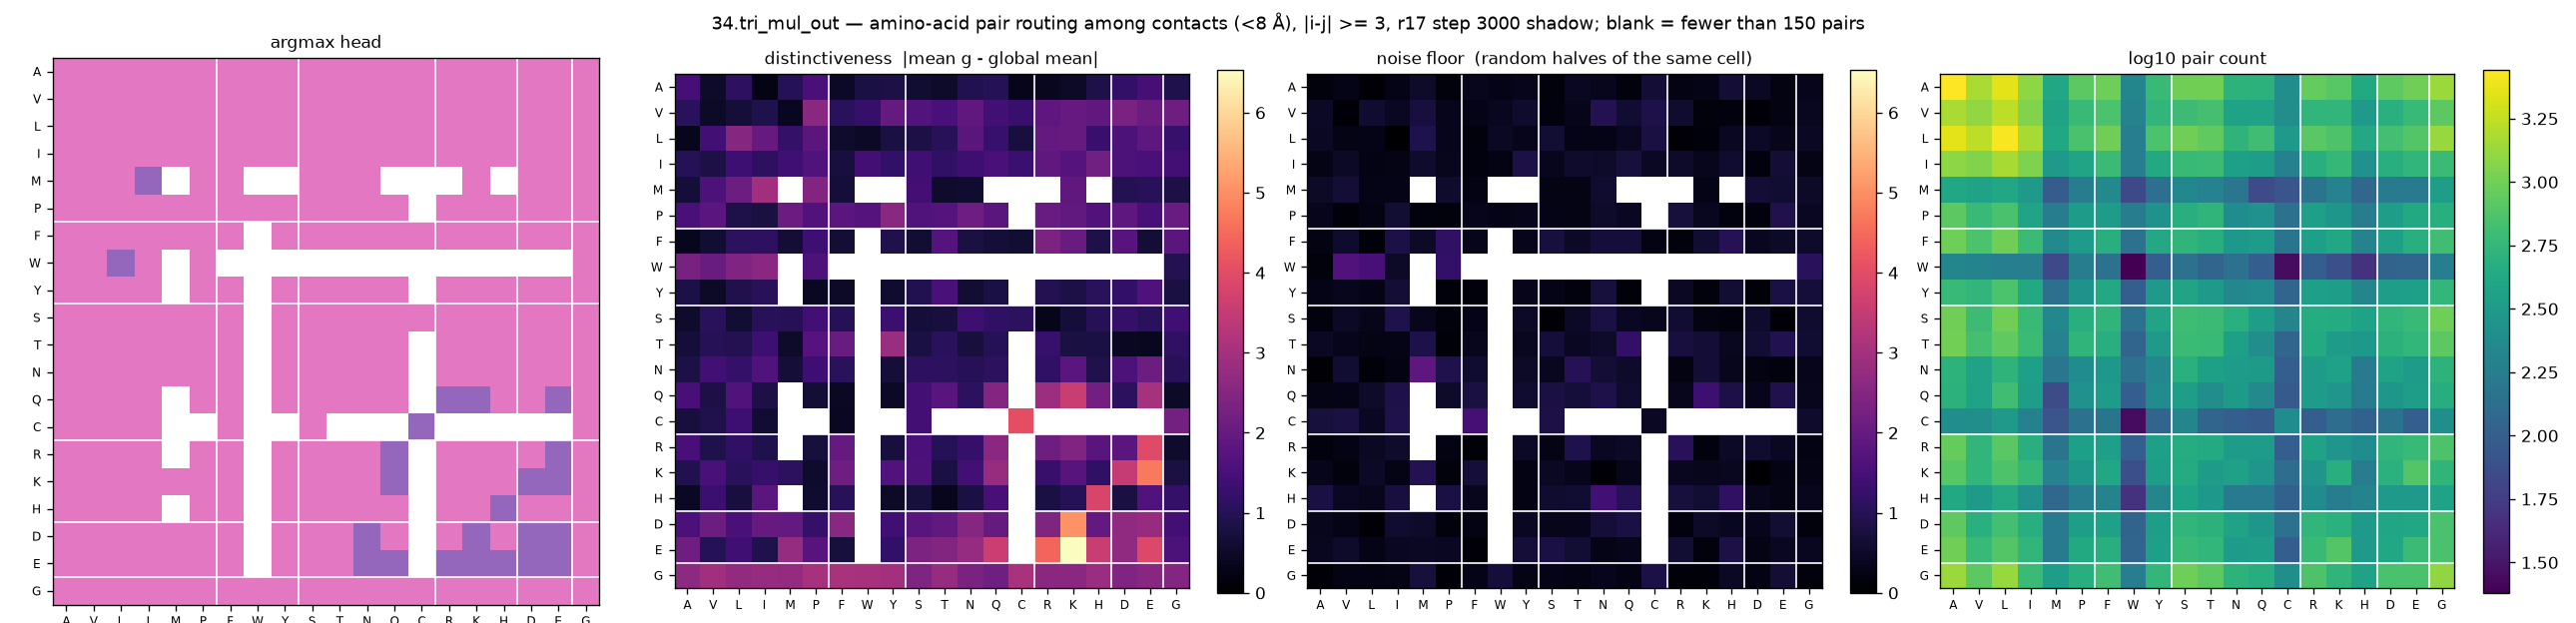

The table this chart was drawn from, first rows:
aa_i, aa_j, argmax_head, distinctiveness, null, n_pairs
A, A, 6, 1.459, 0.1549, 2776
A, V, 6, 0.5322, 0.2956, 1512
A, L, 6, 1.119, 0.072, 2276
A, I, 6, 0.2614, 0.2912, 1240
A, M, 6, 0.9833, 0.5222, 404
A, P, 6, 1.554, 0.172, 836
A, F, 6, 0.4721, 0.369, 964
A, W, 6, 0.8114, 0.294, 212
A, Y, 6, 0.8356, 0.3406, 588
A, S, 6, 0.61, 0.1764, 992
A, T, 6, 0.5326, 0.4338, 1004
A, N, 6, 0.9384, 0.3603, 520
A, Q, 6, 0.9936, 0.1723, 504
A, C, 6, 0.3196, 0.651, 252
A, R, 6, 0.3925, 0.2304, 908
A, K, 6, 0.4941, 0.2865, 808
A, H, 6, 0.8513, 0.6557, 428
A, D, 6, 1.197, 0.4485, 848
A, E, 6, 1.467, 0.208, 984
A, G, 6, 0.8924, 0.3466, 1360
V, A, 6, 1.055, 0.4618, 1512
V, V, 6, 0.5018, 0.0642, 1288
V, L, 6, 0.6792, 0.5656, 1732
V, I, 6, 0.8767, 0.4229, 1136
V, M, 6, 0.3947, 0.747, 372
V, P, 6, 2.574, 0.3432, 592
V, F, 6, 1.055, 0.3032, 720
V, W, 6, 1.234, 0.3952, 200
V, Y, 6, 1.975, 0.5493, 552
V, S, 6, 1.71, 0.1802, 628
V, T, 6, 1.511, 0.3254, 688
V, N, 6, 1.913, 0.9683, 368
V, Q, 6, 1.419, 0.5935, 368
V, C, 6, 1.291, 0.8634, 252
V, R, 6, 1.888, 0.5724, 544
V, K, 6, 1.992, 0.1724, 552
V, H, 6, 1.913, 0.1932, 312
V, D, 6, 2.307, 0.0955, 492
V, E, 6, 2.07, 0.2183, 600
V, G, 6, 2.125, 0.4026, 836
L, A, 6, 0.3641, 0.4526, 2276
L, V, 6, 1.407, 0.2583, 1732
L, L, 6, 2.512, 0.2924, 2672
L, I, 6, 2.012, 0.0225, 1480
L, M, 6, 1.204, 0.8797, 416
L, P, 6, 1.827, 0.3569, 708
L, F, 6, 0.5436, 0.1624, 992
L, W, 6, 0.4682, 0.4419, 188
L, Y, 6, 0.787, 0.3396, 728
L, S, 6, 0.8239, 0.6352, 1000
L, T, 6, 1.024, 0.2901, 876
L, N, 6, 1.837, 0.2959, 532
L, Q, 6, 1.276, 0.4198, 652
L, C, 6, 0.7576, 0.7884, 308
L, R, 6, 1.949, 0.0943, 816
L, K, 6, 2.006, 0.1325, 740
L, H, 6, 1.294, 0.4265, 420
L, D, 6, 1.591, 0.4645, 676
L, E, 6, 1.889, 0.3308, 772
L, G, 6, 1.254, 0.4569, 1344
... 340 more rows
